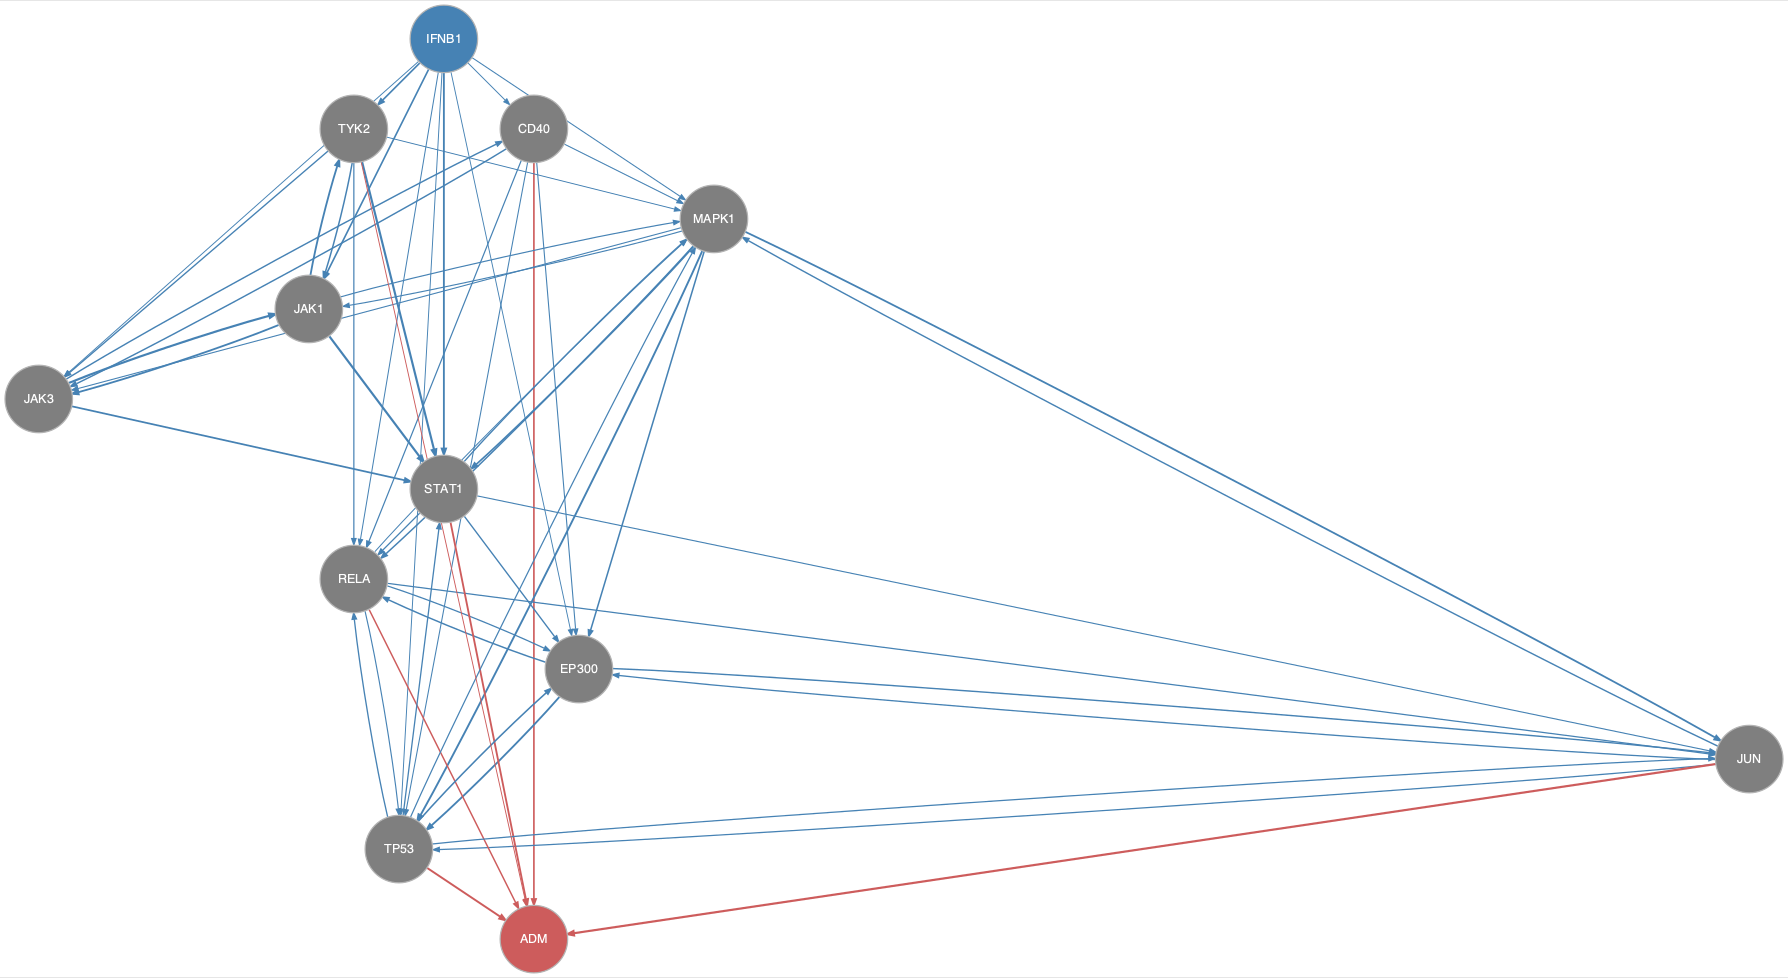

The data file committed next to this chart (first rows):
from	to
CD40	EP300
CD40	JAK3
CD40	MAPK1
CD40	RELA
CD40	TP53
EP300	JUN
EP300	RELA
EP300	TP53
IFNB1	CD40
IFNB1	EP300
IFNB1	JAK1
IFNB1	JAK3
IFNB1	MAPK1
IFNB1	RELA
IFNB1	STAT1
IFNB1	TP53
IFNB1	TYK2
JAK1	JAK3
JAK1	MAPK1
JAK1	STAT1
JAK1	TYK2
JAK3	CD40
JAK3	JAK1
JAK3	STAT1
JUN	EP300
JUN	MAPK1
JUN	TP53
MAPK1	EP300
MAPK1	JAK1
MAPK1	JAK3
MAPK1	JUN
MAPK1	RELA
MAPK1	STAT1
MAPK1	TP53
RELA	EP300
RELA	JUN
RELA	MAPK1
RELA	TP53
STAT1	EP300
STAT1	JUN
STAT1	MAPK1
STAT1	RELA
TP53	EP300
TP53	JUN
TP53	MAPK1
TP53	RELA
TP53	STAT1
TYK2	JAK1
TYK2	JAK3
TYK2	MAPK1
TYK2	RELA
TYK2	STAT1
CD40	ADM
JUN	ADM
RELA	ADM
STAT1	ADM
TP53	ADM
TYK2	ADM
